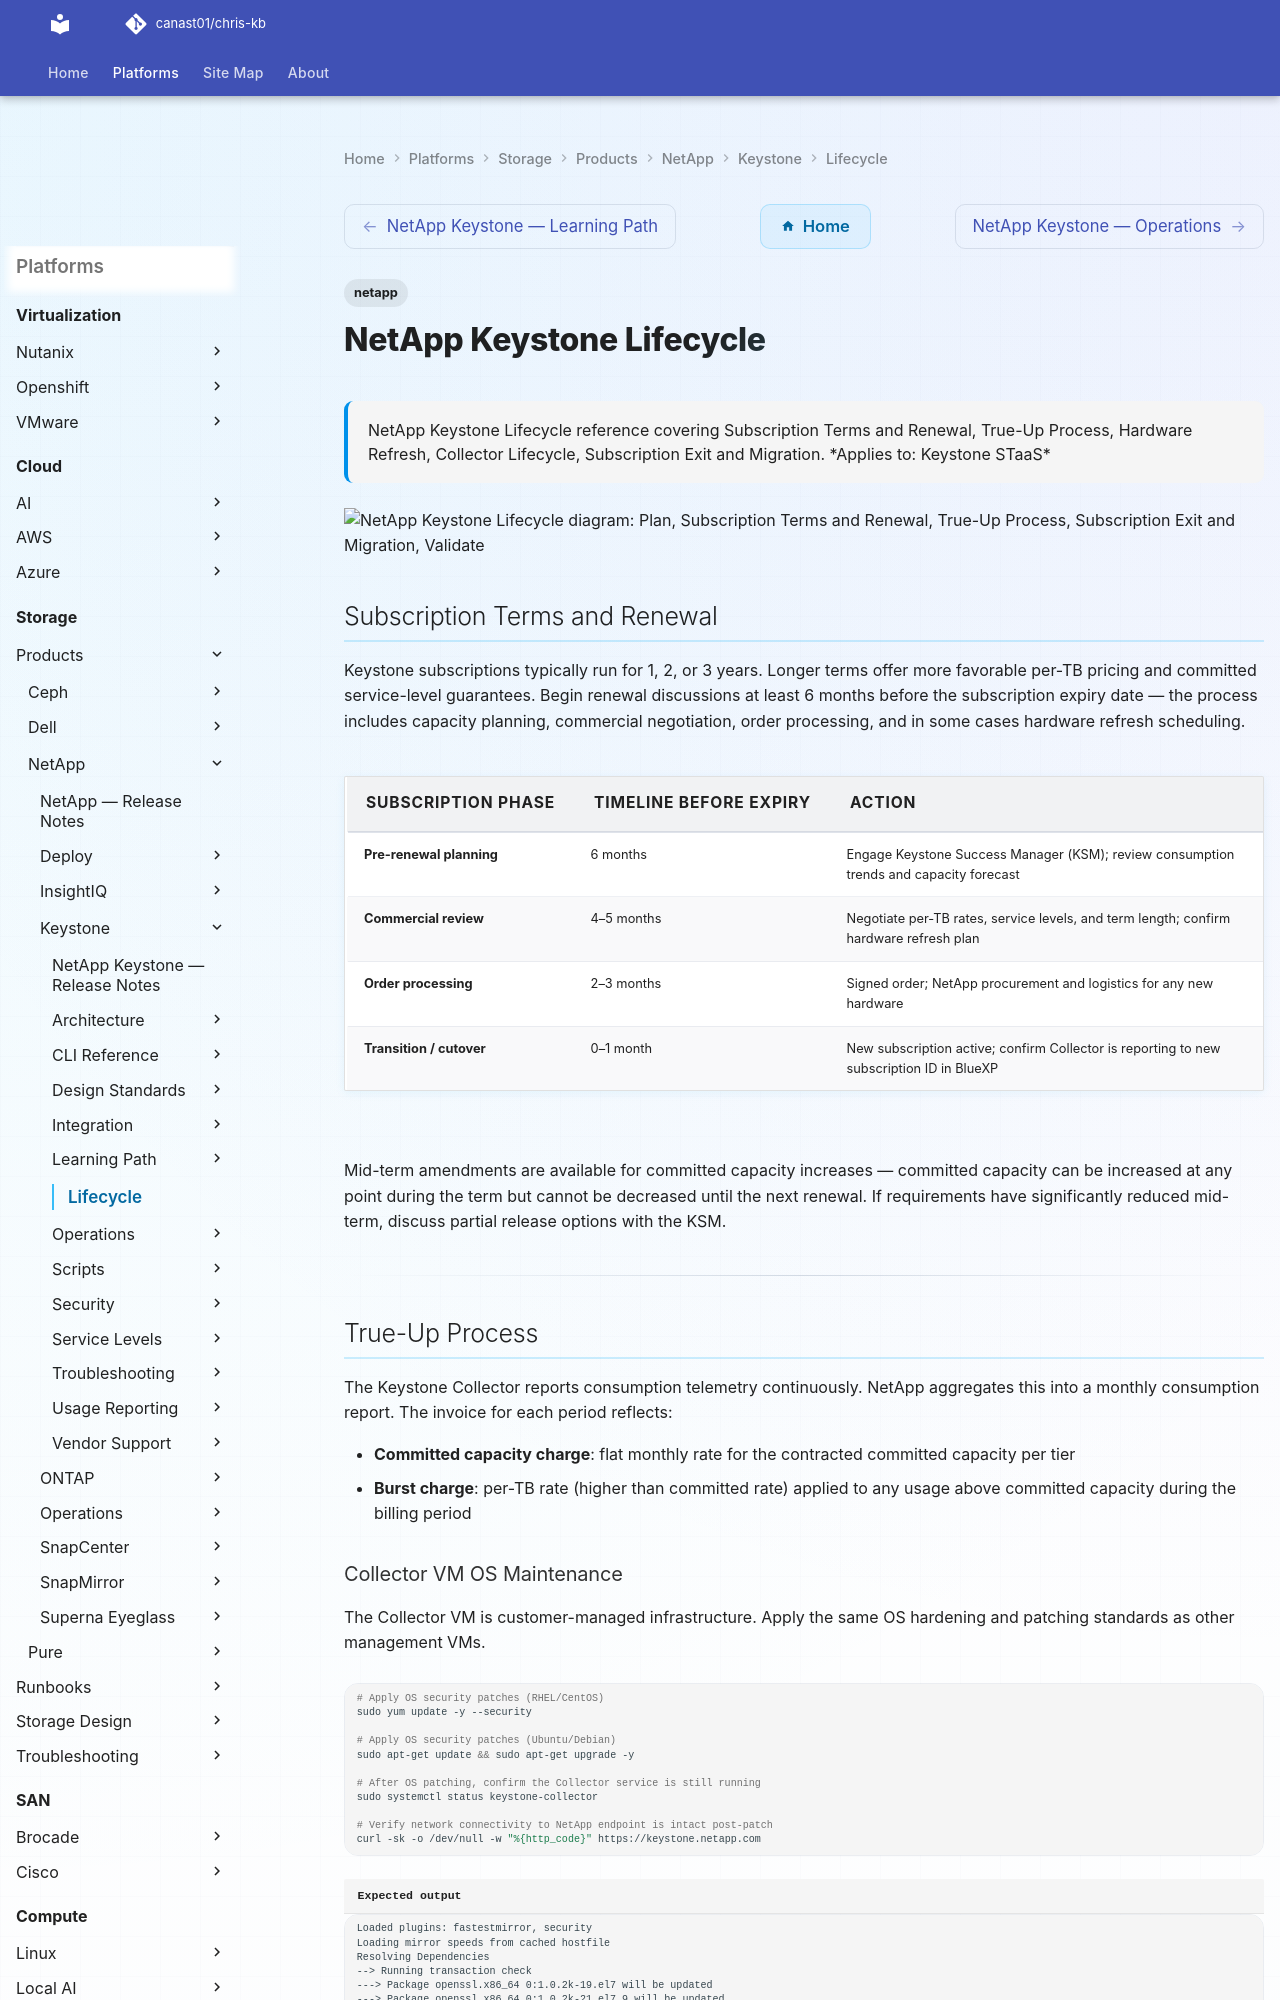

repository: canast01/chris-kb · page: storage/products/netapp/keystone/lifecycle/index.html · generator: mkdocs

---
tags:
  - netapp
description: "NetApp Keystone Lifecycle reference covering Subscription Terms and Renewal, True-Up Process, Hardware Refresh, Collector Lifecycle, Subscription Exit and..."
---
# NetApp Keystone Lifecycle

<div class="kb-summary">
NetApp Keystone Lifecycle reference covering Subscription Terms and Renewal, True-Up Process, Hardware Refresh, Collector Lifecycle, Subscription Exit and Migration.

*Applies to: Keystone STaaS*
</div>

```d2
direction: right

plan: "Plan" {shape: oval}
subscription_terms_and_renewal: "Subscription Terms and Renewal" {shape: rectangle}
trueup_process: "True-Up Process" {shape: rectangle}
subscription_exit_and_migration: "Subscription Exit and Migration" {shape: rectangle}
validate: "Validate" {shape: oval}

plan -> subscription_terms_and_renewal
subscription_terms_and_renewal -> trueup_process
trueup_process -> subscription_exit_and_migration
subscription_exit_and_migration -> validate
```

## Subscription Terms and Renewal

Keystone subscriptions typically run for 1, 2, or 3 years. Longer terms offer more favorable per-TB pricing and committed service-level guarantees. Begin renewal discussions at least 6 months before the subscription expiry date — the process includes capacity planning, commercial negotiation, order processing, and in some cases hardware refresh scheduling.

| Subscription Phase | Timeline Before Expiry | Action |
|---|---|---|
| Pre-renewal planning | 6 months | Engage Keystone Success Manager (KSM); review consumption trends and capacity forecast |
| Commercial review | 4–5 months | Negotiate per-TB rates, service levels, and term length; confirm hardware refresh plan |
| Order processing | 2–3 months | Signed order; NetApp procurement and logistics for any new hardware |
| Transition / cutover | 0–1 month | New subscription active; confirm Collector is reporting to new subscription ID in BlueXP |

Mid-term amendments are available for committed capacity increases — committed capacity can be increased at any point during the term but cannot be decreased until the next renewal. If requirements have significantly reduced mid-term, discuss partial release options with the KSM.

---

## True-Up Process

The Keystone Collector reports consumption telemetry continuously. NetApp aggregates this into a monthly consumption report. The invoice for each period reflects:

- **Committed capacity charge**: flat monthly rate for the contracted committed capacity per tier
- **Burst charge**: per-TB rate (higher than committed rate) applied to any usage above committed capacity during the billing period
